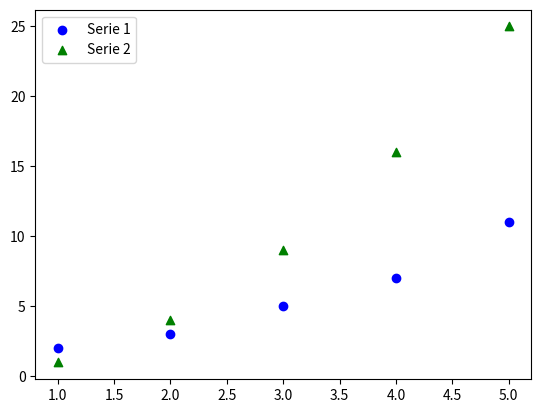

Write Python code to recreate this figure.
""" Gráficos Scatter en Matplotlib

    Genera un gráfico scatter que muestre dos series de datos.

    Para la primera serie utiliza:
    ------------------------------
        Color: azul     Marcador: 'o'   Etiqueta: Serie 1
        x1 = [1, 2, 3, 4, 5] 
        y1 = [2, 3, 5, 7, 11] 

    Para la segunda serie emplea:
    -----------------------------
        Color: verde        Marcador: '^'   Etiqueta: Serie 2
        x2 = [1, 2, 3, 4, 5] 
        y2 = [1, 4, 9, 16, 25] 

    Proporciona una leyenda para identificar cada serie.
    Si tienes dudas con los parámetros a emplear recuerda que puedes buscar en 
    la ayuda del método scatter()"""

import matplotlib.pyplot as plt 

# Datos de la serie 1
x1 = [1, 2, 3, 4, 5] 
y1 = [2, 3, 5, 7, 11] 

# Datos de la serie 2
x2 = [1, 2, 3, 4, 5] 
y2 = [1, 4, 9, 16, 25] 

plt.scatter(x1, y1, color='blue', marker='o', label='Serie 1')
plt.scatter(x2, y2, color='green', marker='^', label='Serie 2')

plt.legend()
plt.show()
